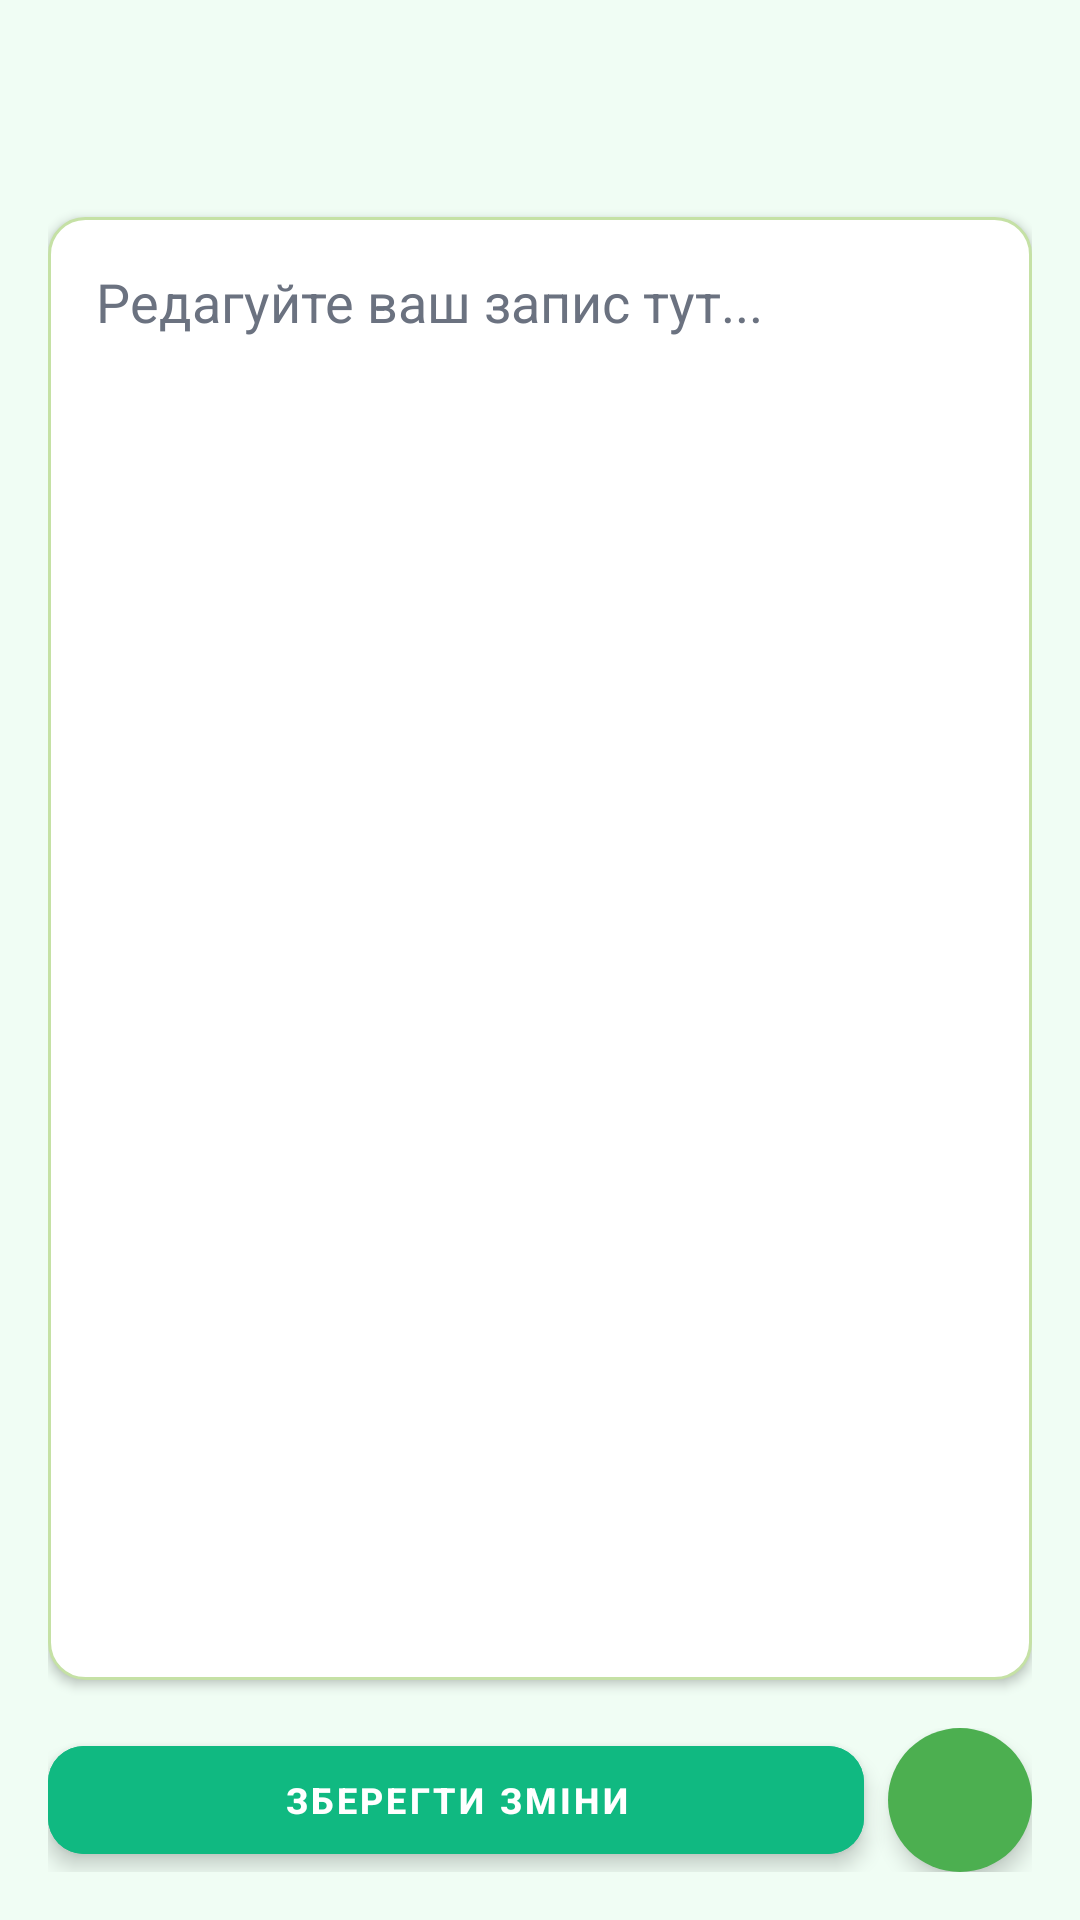

Produce the Android XML layout that renders to this screen, including the resource entries it uses.
<!-- AndroidManifest.xml: application theme Theme.BeekeeperJournal -->
<!-- res/layout/activity_edit_note.xml -->
<?xml version="1.0" encoding="utf-8"?>
<LinearLayout xmlns:android="http://schemas.android.com/apk/res/android"
    xmlns:app="http://schemas.android.com/apk/res-auto"
    xmlns:tools="http://schemas.android.com/tools"
    android:layout_width="match_parent"
    android:layout_height="match_parent"
    android:orientation="vertical"
    android:padding="@dimen/screen_padding"
    android:background="@color/background_light_green"
    android:gravity="center_horizontal"
    tools:context=".EditNoteActivity">

    <TextView
        android:id="@+id/editNoteScreenTitle"
        android:layout_width="wrap_content"
        android:layout_height="wrap_content"
        android:textSize="24sp"
        android:textStyle="bold"
        android:textColor="@color/title_dark_green"
        android:layout_marginBottom="@dimen/spacing_large"/>
    

    <EditText
        android:id="@+id/editNoteContentInput"
        android:layout_width="match_parent"
        android:layout_height="0dp"
        android:layout_weight="1"
        android:hint="Редагуйте ваш запис тут..."
        android:gravity="top"
        android:padding="@dimen/content_padding"
        android:background="@drawable/notes_area_background"
        android:textColor="@color/note_text_color"
        android:textColorHint="@color/note_date_text"
        android:layout_marginBottom="@dimen/spacing_medium"
        android:elevation="2dp"
        android:inputType="textMultiLine|textCapSentences"
        android:imeOptions="actionDone"
        android:minLines="10"/>

    
    <LinearLayout
        android:layout_width="match_parent"
        android:layout_height="wrap_content"
        android:orientation="horizontal"
        android:gravity="center_vertical"
        android:layout_marginBottom="0dp">

        
        <com.google.android.material.button.MaterialButton
            android:id="@+id/saveEditedNoteButton"
            android:layout_width="0dp"
            android:layout_height="wrap_content"
            android:layout_weight="1"
            android:text="Зберегти зміни"
            android:textSize="12sp"
            android:textStyle="bold"
            android:textColor="@android:color/white"
            android:backgroundTint="@color/save_button_color"
            android:paddingVertical="8dp"
            app:cornerRadius="12dp"
            android:stateListAnimator="@null"
            android:elevation="4dp"
            android:layout_marginEnd="@dimen/spacing_small" />

        
        <ImageButton
            android:id="@+id/microphoneBtnEditNote"
            android:layout_width="wrap_content"
            android:layout_height="48dp"
            android:src="@drawable/ic_mic"
            android:background="@drawable/microphone_button_background"
            android:contentDescription="Голосовий ввід"
            android:elevation="@dimen/button_elevation"
            android:stateListAnimator="@null"
            android:scaleType="centerInside"/>
    </LinearLayout>

</LinearLayout>
<!-- resources referenced by this layout -->
<resources>
  <color name="background_light_green">#F0FDF4</color>
  <color name="note_date_text">#6B7280</color>
  <color name="note_text_color">#1F2937</color>
  <color name="save_button_color">#10B981</color>
  <color name="title_dark_green">#14532D</color>
  <dimen name="button_elevation">4dp</dimen>
  <dimen name="content_padding">16dp</dimen>
  <dimen name="screen_padding">16dp</dimen>
  <dimen name="spacing_large">24dp</dimen>
  <dimen name="spacing_medium">16dp</dimen>
  <dimen name="spacing_small">8dp</dimen>
  <!-- drawable microphone_button_background (drawable) -->
  <?xml version="1.0" encoding="utf-8"?>
  <shape xmlns:android="http://schemas.android.com/apk/res/android"
      android:shape="oval">
      <solid android:color="@color/microphone_button_color"/>
      <size android:width="48dp" android:height="48dp"/>
  </shape>
  <!-- drawable notes_area_background (drawable) -->
  <?xml version="1.0" encoding="utf-8"?>
  <shape xmlns:android="http://schemas.android.com/apk/res/android"
      android:shape="rectangle">
      <solid android:color="@android:color/white"/>
      <corners android:radius="12dp"/>
      <stroke android:color="@color/green_200" android:width="1dp"/>
  </shape>
  <style name="Theme.BeekeeperJournal" parent="Theme.MaterialComponents.DayNight.NoActionBar">
          
          
          <item name="colorPrimary">@color/primary_green</item>
          <item name="colorPrimaryVariant">@color/dark_green</item>
          <item name="colorOnPrimary">@color/white</item>
          
          <item name="colorSecondary">@color/accent_yellow</item>
          <item name="colorSecondaryVariant">@color/dark_yellow</item>
          <item name="colorOnSecondary">@color/black</item>
          
          <item name="android:statusBarColor">?attr/colorPrimaryVariant</item>
          
      </style>
  <color name="microphone_button_color">#4CAF50</color>
  <color name="green_200">#C5E1A5</color>
  <color name="primary_green">#4CAF50</color>
  <color name="dark_green">#388E3C</color>
  <color name="white">#FFFFFF</color>
  <color name="accent_yellow">#FFC107</color>
  <color name="dark_yellow">#FFA000</color>
  <color name="black">#000000</color>
</resources>
